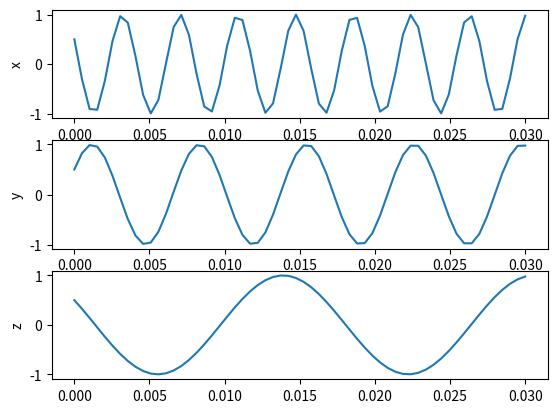
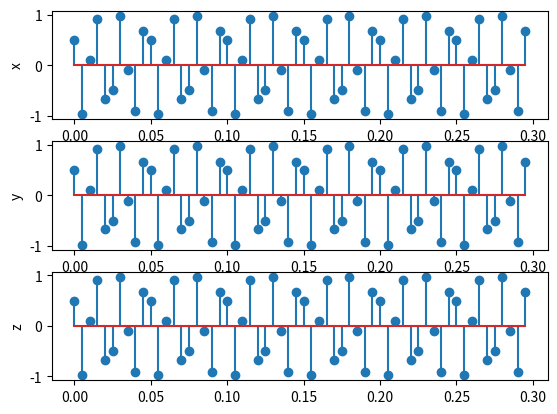

Python code for these plots, in order:
import numpy as np

import matplotlib.pyplot as plt
def x(t):
    return np.cos(520*np.pi*t+np.pi/3)
def y(t):
    return np.cos(280*np.pi*t-np.pi/3)
def z(t):
    return np.cos(120*np.pi*t+np.pi/3)

n =  int(0.03/0.0005)

domeniu = np.linspace(0,0.03,n)

fig, axis = plt.subplots(3,1)
axis[0].plot(domeniu,x(domeniu))
axis[0].set_ylabel('x')

axis[1].plot(domeniu,y(domeniu))
axis[1].set_ylabel('y')
axis[2].plot(domeniu,z(domeniu))
axis[2].set_ylabel('z')
#plt.show()

domeniu_esantionare = np.arange(0,0.3,1/200) # 200 hz

fig, axis = plt.subplots(3,1)
axis[0].stem(domeniu_esantionare,x(domeniu_esantionare))
axis[0].set_ylabel('x')

axis[1].stem(domeniu_esantionare,y(domeniu_esantionare))
axis[1].set_ylabel('y')
axis[2].stem(domeniu_esantionare,z(domeniu_esantionare))
axis[2].set_ylabel('z')
plt.show()